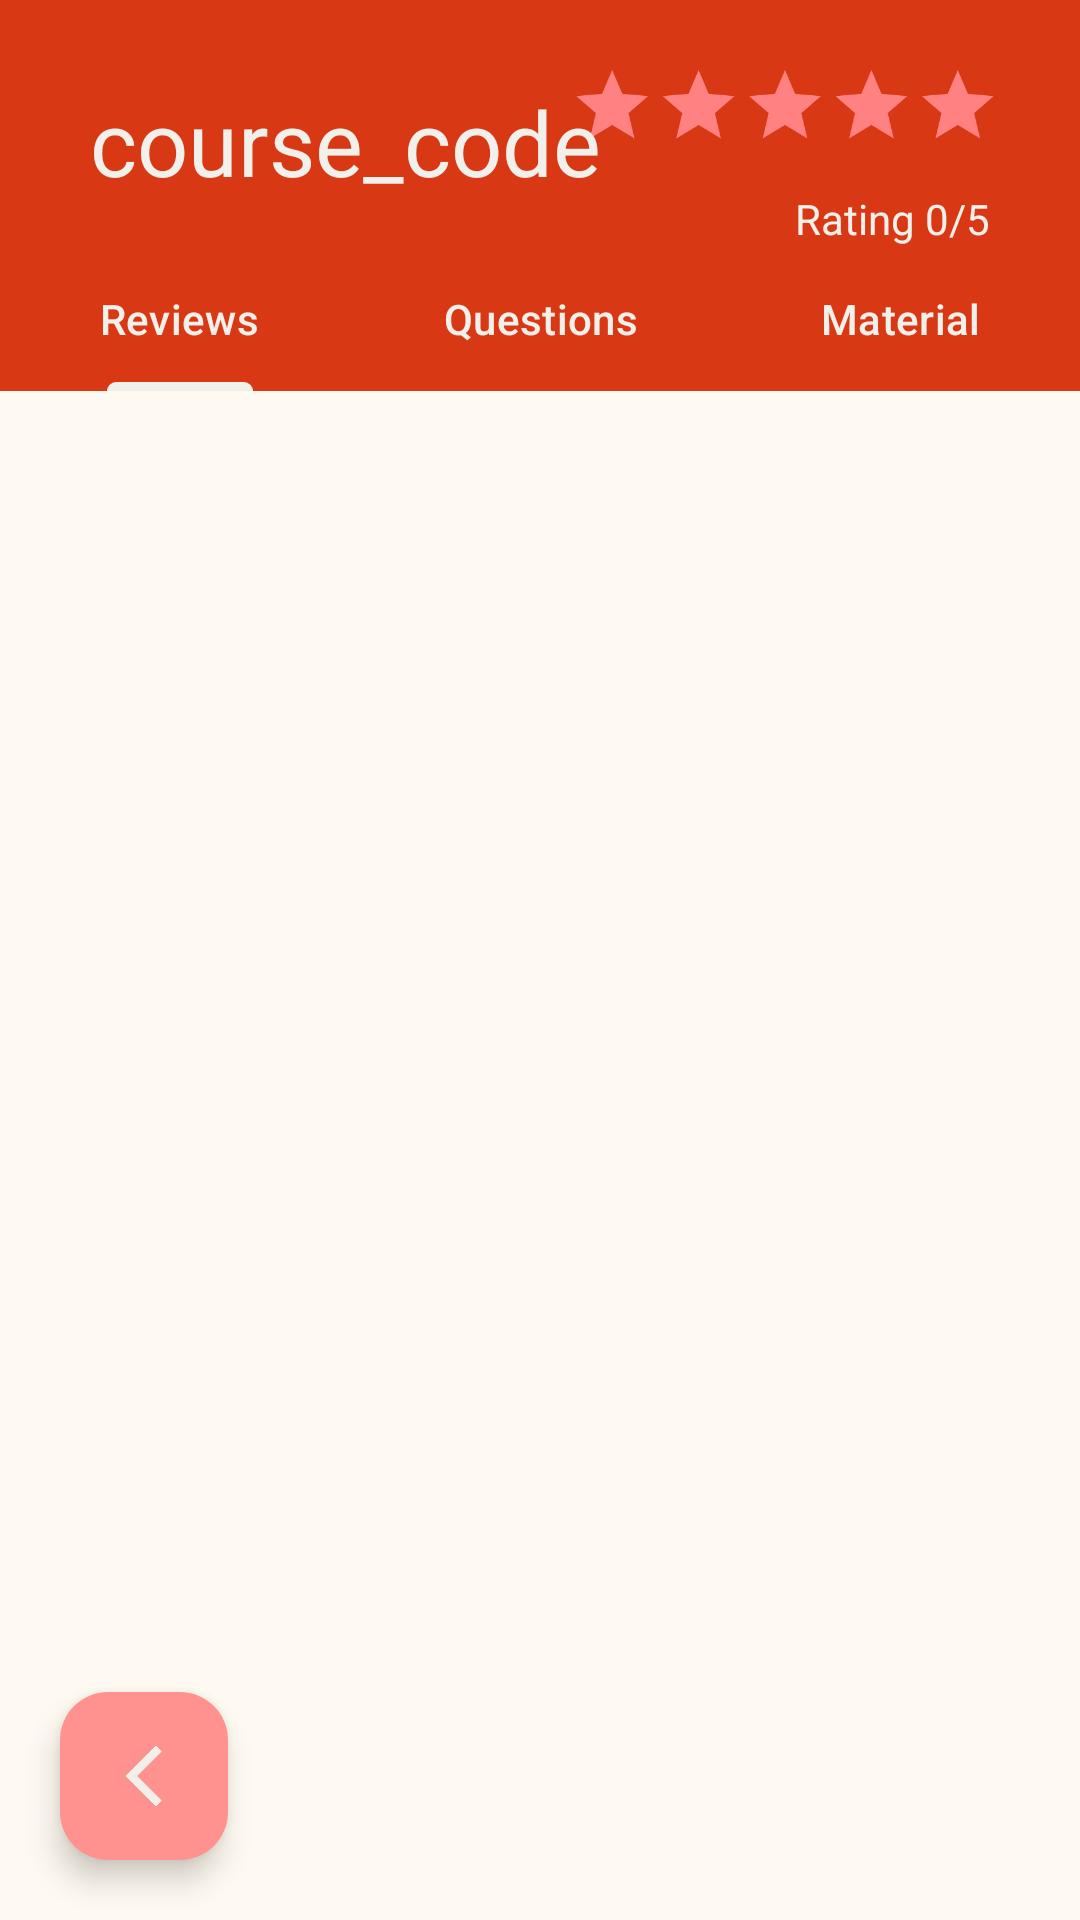

Write the Android layout XML for this screen, with the resource values it uses.
<!-- AndroidManifest.xml: application theme Theme.ConnecTue -->
<!-- res/layout/activity_course_view.xml -->
<?xml version="1.0" encoding="utf-8"?>
<RelativeLayout xmlns:android="http://schemas.android.com/apk/res/android"
    xmlns:app="http://schemas.android.com/apk/res-auto"
    xmlns:tools="http://schemas.android.com/tools"
    android:layout_width="match_parent"
    android:layout_height="match_parent"
    style="@style/background"
    tools:context=".activities.CourseViewActivity">

    <FrameLayout
        android:id="@id/frame_layout"
        android:layout_width="match_parent"
        android:layout_height="match_parent"
        android:layout_below="@id/pageHeader"
        >

    </FrameLayout>

    <RelativeLayout
        android:id="@+id/pageHeader"
        android:layout_width="match_parent"
        android:layout_height="wrap_content"
        android:layout_alignParentTop="true"
        style="@style/headerBackground"
        android:paddingTop="15dp">

        <RatingBar
            android:id="@+id/studyUnitRating"
            android:layout_width="wrap_content"
            android:layout_height="53dp"
            android:layout_marginTop="-5dp"
            android:layout_alignParentEnd="true"
            android:layout_marginEnd="-22dp"
            android:progressBackgroundTint="#FF8181"
            android:progressTint="@color/Design2"
            android:scaleX=".6"
            android:scaleY=".6" />

        <TextView
            android:id="@+id/rating"
            android:layout_marginRight="30dp"
            android:layout_width="wrap_content"
            android:layout_height="wrap_content"
            android:text="Rating 0/5"
            android:layout_below="@+id/studyUnitRating"
            android:textColor="@color/Design2"
            android:layout_alignParentEnd="true"/>



        <LinearLayout
            android:layout_width="wrap_content"
            android:layout_height="wrap_content"
            android:id="@+id/followButton"
            android:layout_marginTop="12dp"
            android:orientation="horizontal"
            android:gravity="center"
            >
            <TextView
                android:id="@+id/studyUnitTitle"
                android:layout_width="wrap_content"
                android:layout_height="wrap_content"
                android:text="course_code"
                android:textSize="30dp"
                android:layout_marginLeft="30dp"
                android:textColor="@color/Design2"
                app:layout_constraintStart_toStartOf="parent"
                app:layout_constraintTop_toTopOf="parent" />









            <ImageView
                android:id="@+id/followIcon"
                android:layout_marginLeft="10dp"
                android:layout_width="wrap_content"
                android:layout_height="wrap_content"
                android:layout_below="@+id/textView"


                android:src="@drawable/baseline_add_circle_outline_24"
                app:tint="@color/Design2" />
        </LinearLayout>

        <com.google.android.material.tabs.TabLayout
            android:id="@+id/tablayout_course_menu"
            android:layout_below="@+id/rating"
            android:layout_width="match_parent"
            android:layout_height="wrap_content"
            style="@style/headerBackground"
            app:tabTextColor="@color/Design2"
            app:tabSelectedTextColor="@color/Design2"
            app:tabIndicatorColor="@color/Design2"
            app:tabMode="fixed"
            app:tabGravity="fill">
            <com.google.android.material.tabs.TabItem
                android:layout_width="wrap_content"
                android:layout_height="wrap_content"
                android:text="Reviews"

                />
            <com.google.android.material.tabs.TabItem
                android:layout_width="wrap_content"
                android:layout_height="wrap_content"
                android:text="Questions"

                />
            <com.google.android.material.tabs.TabItem
                android:layout_width="wrap_content"
                android:layout_height="wrap_content"
                android:text="Material"

                />
        </com.google.android.material.tabs.TabLayout>

    </RelativeLayout>


    <com.google.android.material.floatingactionbutton.FloatingActionButton
        android:id="@+id/back_btn"
        android:layout_width="wrap_content"
        android:layout_height="wrap_content"
        app:layout_constraintStart_toStartOf="parent"
        android:src="@drawable/baseline_arrow_back_ios_new_24"
        android:layout_alignParentBottom="true"
        style="@style/buttonStyle"
        app:tint="@color/Design2"
        android:layout_marginBottom="20dp"
        android:layout_marginLeft="20dp"

        />







    <androidx.recyclerview.widget.RecyclerView

        android:id="@+id/recyclerView_review"
        android:layout_width="match_parent"
        android:layout_height="500dp"
        android:layout_marginTop="160dp" />

    



</RelativeLayout>
<!-- resources referenced by this layout -->
<resources>
  <color name="Design2" rgb="F2F0EB" r="242" g="239" b="234">#F2F0EB</color>
  <!-- drawable baseline_arrow_back_ios_new_24 (drawable) -->
  <vector android:height="24dp" android:tint="#FFFFFF"
      android:viewportHeight="24" android:viewportWidth="24"
      android:width="24dp" xmlns:android="http://schemas.android.com/apk/res/android">
      <path android:fillColor="@android:color/white" android:strokeColor="@color/Design2" android:pathData="M17.77,3.77l-1.77,-1.77l-10,10l10,10l1.77,-1.77l-8.23,-8.23z"/>
  </vector>
  <string name="follow"><b>follow</b></string>
  <style name="background"><item name="android:background">#FFFAF1</item></style>
  <style name="buttonStyle">
          <item name="android:backgroundTint">#FF928E</item>
          <item name="android:textColor">@color/Design2</item>
      </style>
  <style name="headerBackground">
          <item name="android:background">@color/Design4</item>
      </style>
  <style name="Theme.ConnecTue" parent="Base.Theme.ConnecTue">
      </style>
  <color name="Design4" rgb="D93814" r="216" g="55" b="19">#D93814</color>
  <style name="Base.Theme.ConnecTue" parent="Theme.Material3.DayNight.NoActionBar">
          
          <item name="android:textColorPrimary">@color/Design4</item>
          <item name="colorSecondary">@color/Design2</item>
          <item name="colorPrimary">@color/Design4</item>
          <item name="colorOnPrimary">@color/Design2</item>
      </style>
</resources>
